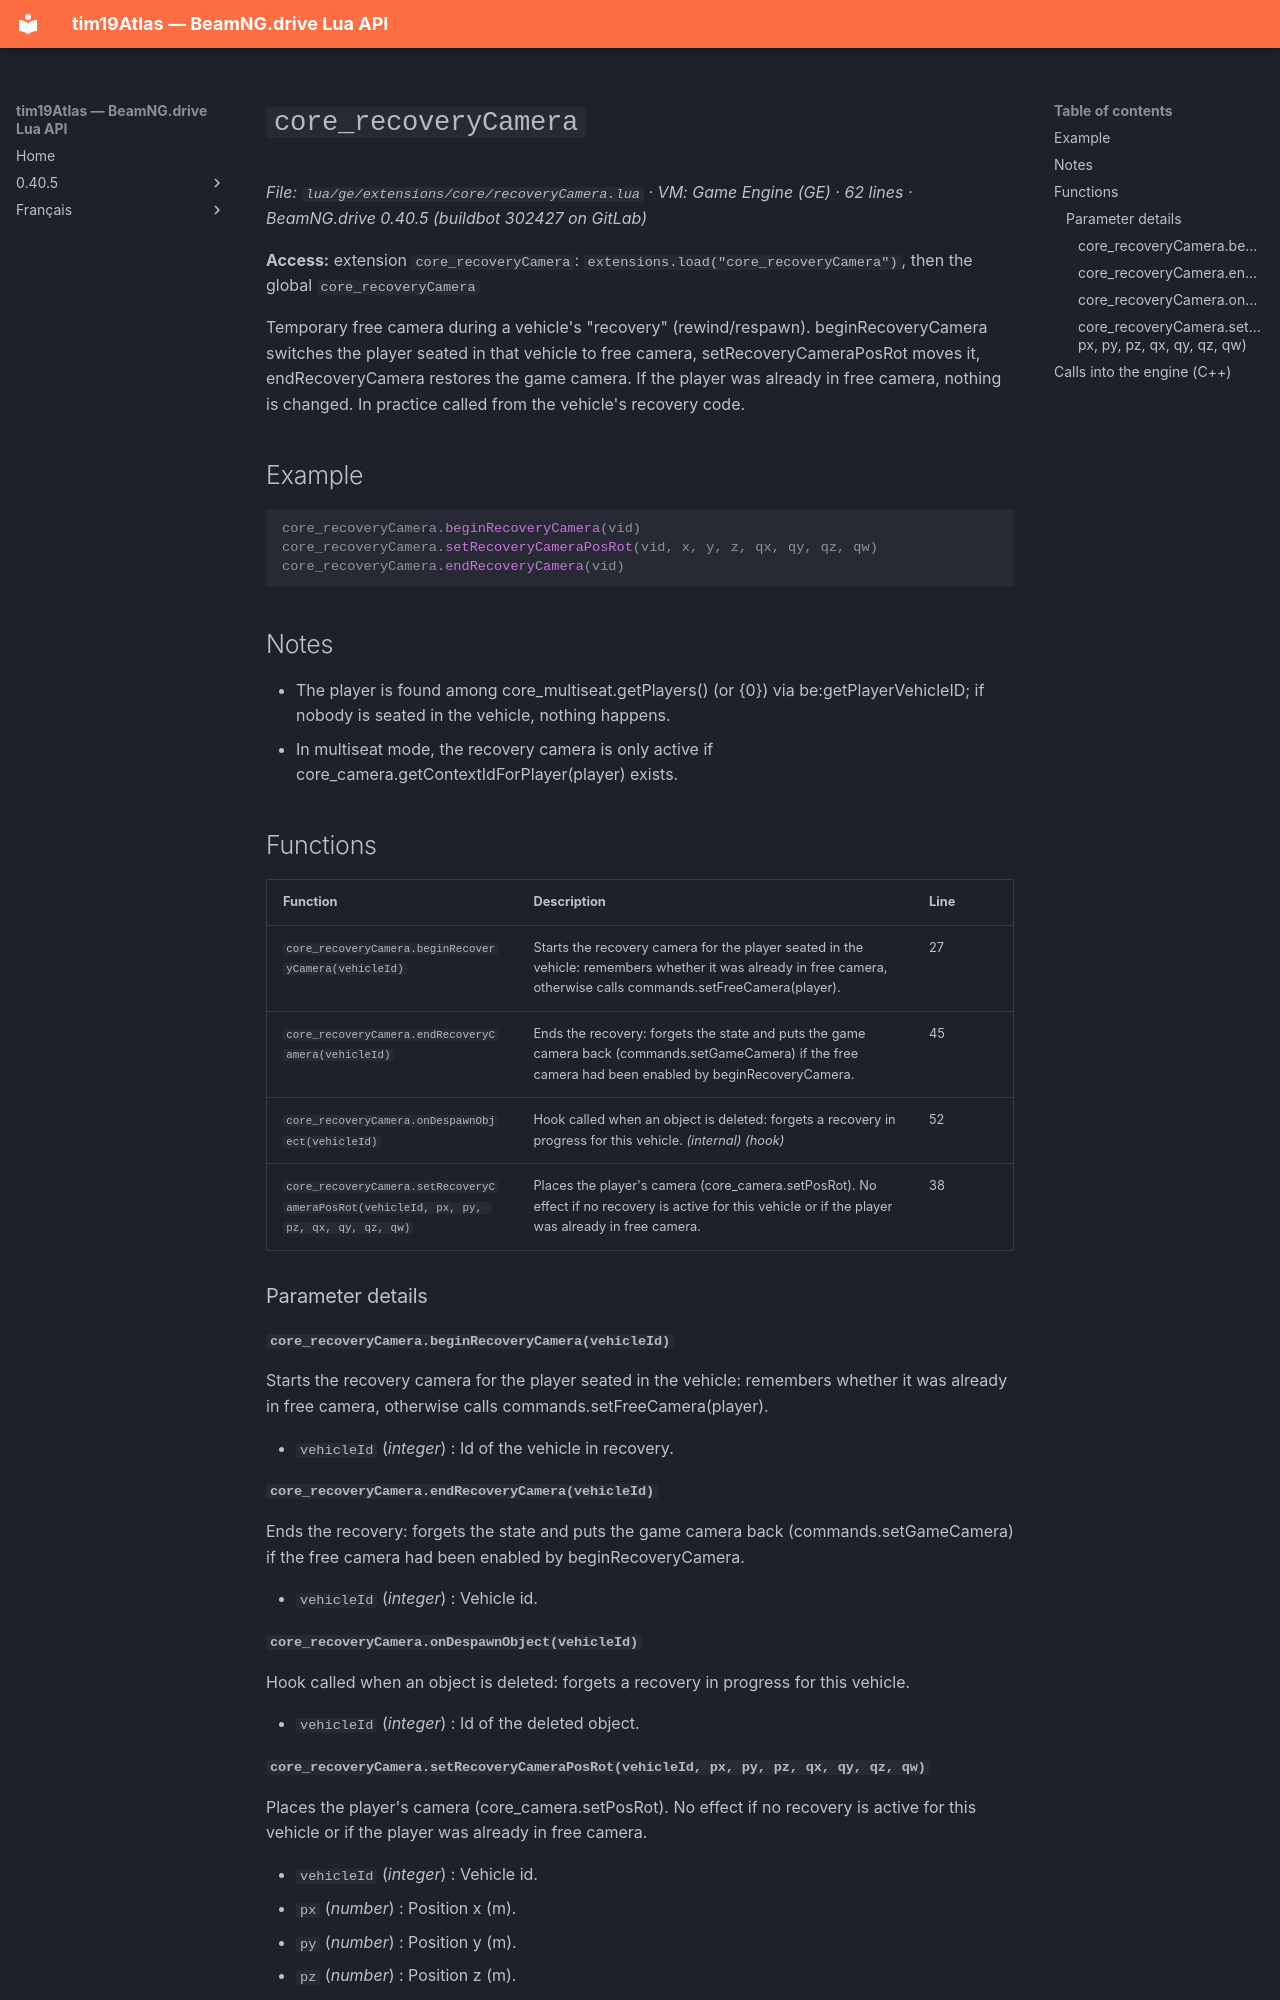

repository: Tim0219800/beamng-lua-atlas · page: 0.40.5/ge/extensions/core/recoveryCamera.html · generator: mkdocs

# `core_recoveryCamera`

*File: `lua/ge/extensions/core/recoveryCamera.lua` · VM: Game Engine (GE) · 62 lines · BeamNG.drive 0.40.5 (buildbot 302427 on GitLab)*

**Access:** extension `core_recoveryCamera`: `extensions.load("core_recoveryCamera")`, then the global `core_recoveryCamera`

Temporary free camera during a vehicle's "recovery" (rewind/respawn). beginRecoveryCamera switches the player seated in that vehicle to free camera, setRecoveryCameraPosRot moves it, endRecoveryCamera restores the game camera. If the player was already in free camera, nothing is changed. In practice called from the vehicle's recovery code.

## Example

```lua
core_recoveryCamera.beginRecoveryCamera(vid)
core_recoveryCamera.setRecoveryCameraPosRot(vid, x, y, z, qx, qy, qz, qw)
core_recoveryCamera.endRecoveryCamera(vid)
```

## Notes

- The player is found among core_multiseat.getPlayers() (or {0}) via be:getPlayerVehicleID; if nobody is seated in the vehicle, nothing happens.
- In multiseat mode, the recovery camera is only active if core_camera.getContextIdForPlayer(player) exists.

## Functions

| Function | Description | Line |
|---|---|---|
| `core_recoveryCamera.beginRecoveryCamera(vehicleId)` | Starts the recovery camera for the player seated in the vehicle: remembers whether it was already in free camera, otherwise calls commands.setFreeCamera(player). | 27 |
| `core_recoveryCamera.endRecoveryCamera(vehicleId)` | Ends the recovery: forgets the state and puts the game camera back (commands.setGameCamera) if the free camera had been enabled by beginRecoveryCamera. | 45 |
| `core_recoveryCamera.onDespawnObject(vehicleId)` | Hook called when an object is deleted: forgets a recovery in progress for this vehicle. *(internal)* *(hook)* | 52 |
| `core_recoveryCamera.setRecoveryCameraPosRot(vehicleId, px, py, pz, qx, qy, qz, qw)` | Places the player's camera (core_camera.setPosRot). No effect if no recovery is active for this vehicle or if the player was already in free camera. | 38 |

### Parameter details

#### `core_recoveryCamera.beginRecoveryCamera(vehicleId)`

Starts the recovery camera for the player seated in the vehicle: remembers whether it was already in free camera, otherwise calls commands.setFreeCamera(player).

- `vehicleId` (*integer*) : Id of the vehicle in recovery.

#### `core_recoveryCamera.endRecoveryCamera(vehicleId)`

Ends the recovery: forgets the state and puts the game camera back (commands.setGameCamera) if the free camera had been enabled by beginRecoveryCamera.

- `vehicleId` (*integer*) : Vehicle id.

#### `core_recoveryCamera.onDespawnObject(vehicleId)`

Hook called when an object is deleted: forgets a recovery in progress for this vehicle.

- `vehicleId` (*integer*) : Id of the deleted object.
